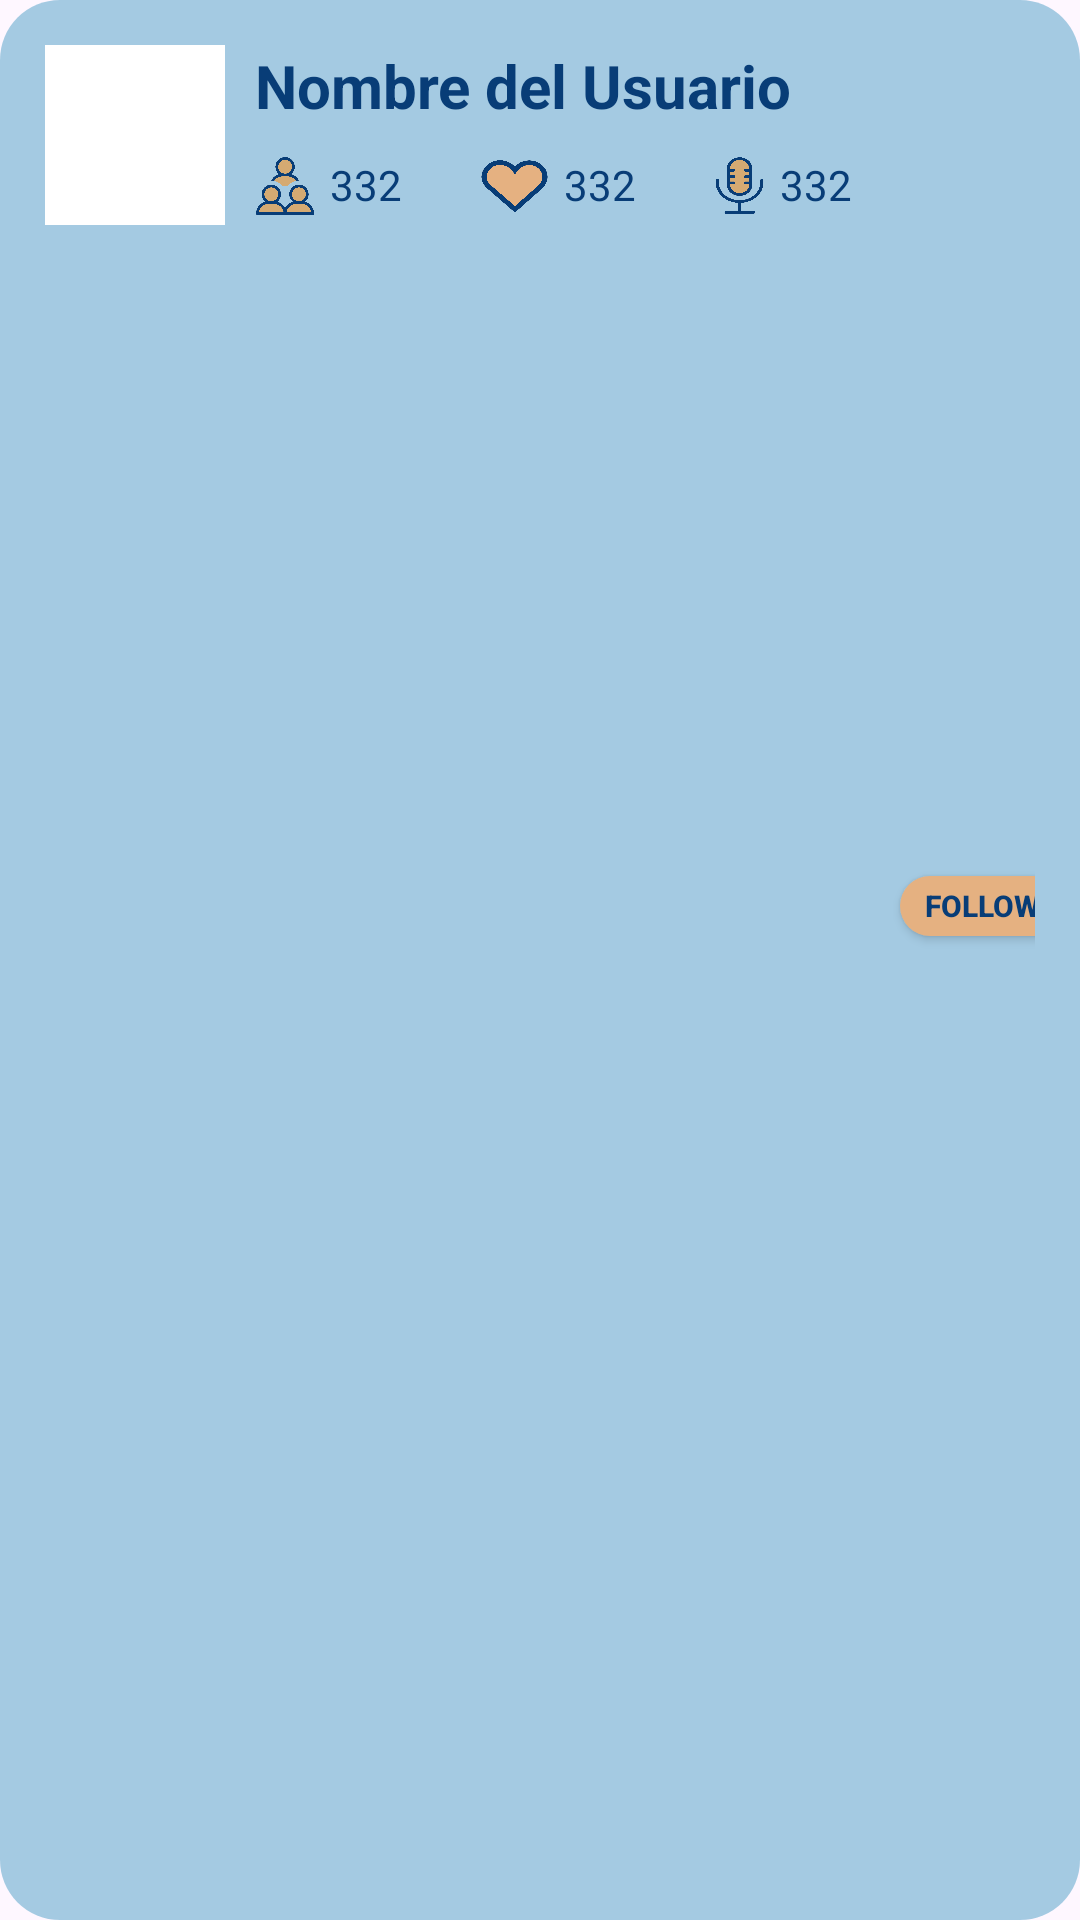

The Android layout XML behind this screen, and the referenced resources:
<!-- AndroidManifest.xml: application theme Theme.NaivyBeats -->
<!-- res/layout/element_user_search.xml -->
<?xml version="1.0" encoding="utf-8"?>
<LinearLayout
    xmlns:android="http://schemas.android.com/apk/res/android"
    android:layout_width="match_parent"
    android:layout_height="wrap_content"
    android:layout_marginHorizontal="20dp"
    android:layout_gravity="center_horizontal"
    android:padding="15dp"
    android:orientation="horizontal"
    android:background="@drawable/design_big_textbox"
    xmlns:app="http://schemas.android.com/apk/res-auto">
    <com.google.android.material.imageview.ShapeableImageView
        android:layout_width="60dp"
        android:layout_height="60dp"
        app:shapeAppearanceOverlay="@style/CircularImage"
        android:scaleType="centerCrop"
        android:background="@color/white"/>
    <LinearLayout
        android:layout_width="225dp"
        android:layout_height="wrap_content"
        android:orientation="vertical"
        android:paddingLeft="10dp">
        <TextView
            android:layout_width="wrap_content"
            android:layout_height="wrap_content"
            android:text="Nombre del Usuario"
            android:textSize="20dp"
            android:textStyle="bold"
            android:textColor="@color/bluemarin"/>
        <LinearLayout
            android:layout_marginTop="10dp"
            android:layout_width="match_parent"
            android:layout_height="wrap_content"
            android:orientation="horizontal">
            <ImageView
                android:layout_width="20dp"
                android:layout_height="20dp"
                android:background="@drawable/followers_icon"/>
            <TextView
                android:layout_marginLeft="5dp"
                android:layout_width="50dp"
                android:layout_height="wrap_content"
                android:text="332"
                android:textColor="@color/bluemarin"/>
            <ImageView
                android:layout_width="23dp"
                android:layout_height="18dp"
                android:layout_gravity="center_vertical"
                android:background="@drawable/heart_on"/>
            <TextView
                android:layout_marginLeft="5dp"
                android:layout_width="50dp"
                android:layout_height="wrap_content"
                android:text="332"
                android:textColor="@color/bluemarin"/>
            <ImageView
                android:layout_width="17dp"
                android:layout_height="20dp"
                android:background="@drawable/events_icon"/>
            <TextView
                android:layout_marginLeft="5dp"
                android:layout_width="50dp"
                android:layout_height="wrap_content"
                android:text="332"
                android:textColor="@color/bluemarin"/>
        </LinearLayout>
    </LinearLayout>
    <Button
        android:layout_width="55dp"
        android:layout_height="20dp"
        android:layout_marginBottom="18dp"
        android:layout_gravity="center"
        android:text="@string/follow_eng"
        android:background="@drawable/design_button"
        app:backgroundTint="@null"
        android:padding="0dp"
        android:textSize="10dp"
        android:textStyle="bold"
        android:textColor="@color/bluemarin"/>
</LinearLayout>
<!-- resources referenced by this layout -->
<resources>
  <color name="bluemarin">#083d77</color>
  <color name="white">#FFFFFFFF</color>
  <!-- drawable design_big_textbox (drawable) -->
  <?xml version="1.0" encoding="utf-8"?>
  <layer-list xmlns:android="http://schemas.android.com/apk/res/android">
      <item>
          <shape android:shape="rectangle">
              <gradient
                  android:angle="45"
                  android:startColor="@color/bluesky_trans"
                  android:endColor="@color/bluesky_trans"
                  android:type="linear"/>
              <corners android:radius="20dp"/>
              <stroke>
  
              </stroke>
          </shape>
      </item>
  
  </layer-list>
  <!-- drawable design_button (drawable) -->
  <?xml version="1.0" encoding="utf-8"?>
  <layer-list xmlns:android="http://schemas.android.com/apk/res/android">
      <item>
          <shape android:shape="rectangle">
              <gradient
                  android:angle="45"
                  android:startColor="@color/beig"
                  android:endColor="@color/beig"
                  android:type="linear"/>
              <corners android:radius="20dp"/>
              <stroke>
  
              </stroke>
          </shape>
      </item>
  </layer-list>
  <!-- drawable events_icon: png bitmap (drawable, 49153 bytes) -->
  <!-- drawable followers_icon: png bitmap (drawable, 51640 bytes) -->
  <!-- drawable heart_on: png bitmap (drawable, 61269 bytes) -->
  <string name="follow_eng">Follow</string>
  <style name="Theme.NaivyBeats" parent="Base.Theme.NaivyBeats" />
  <color name="bluesky_trans">#C086BBD8</color>
  <color name="beig">#e5b181</color>
  <style name="Base.Theme.NaivyBeats" parent="Theme.Material3.DayNight.NoActionBar">
          
          
      </style>
</resources>
